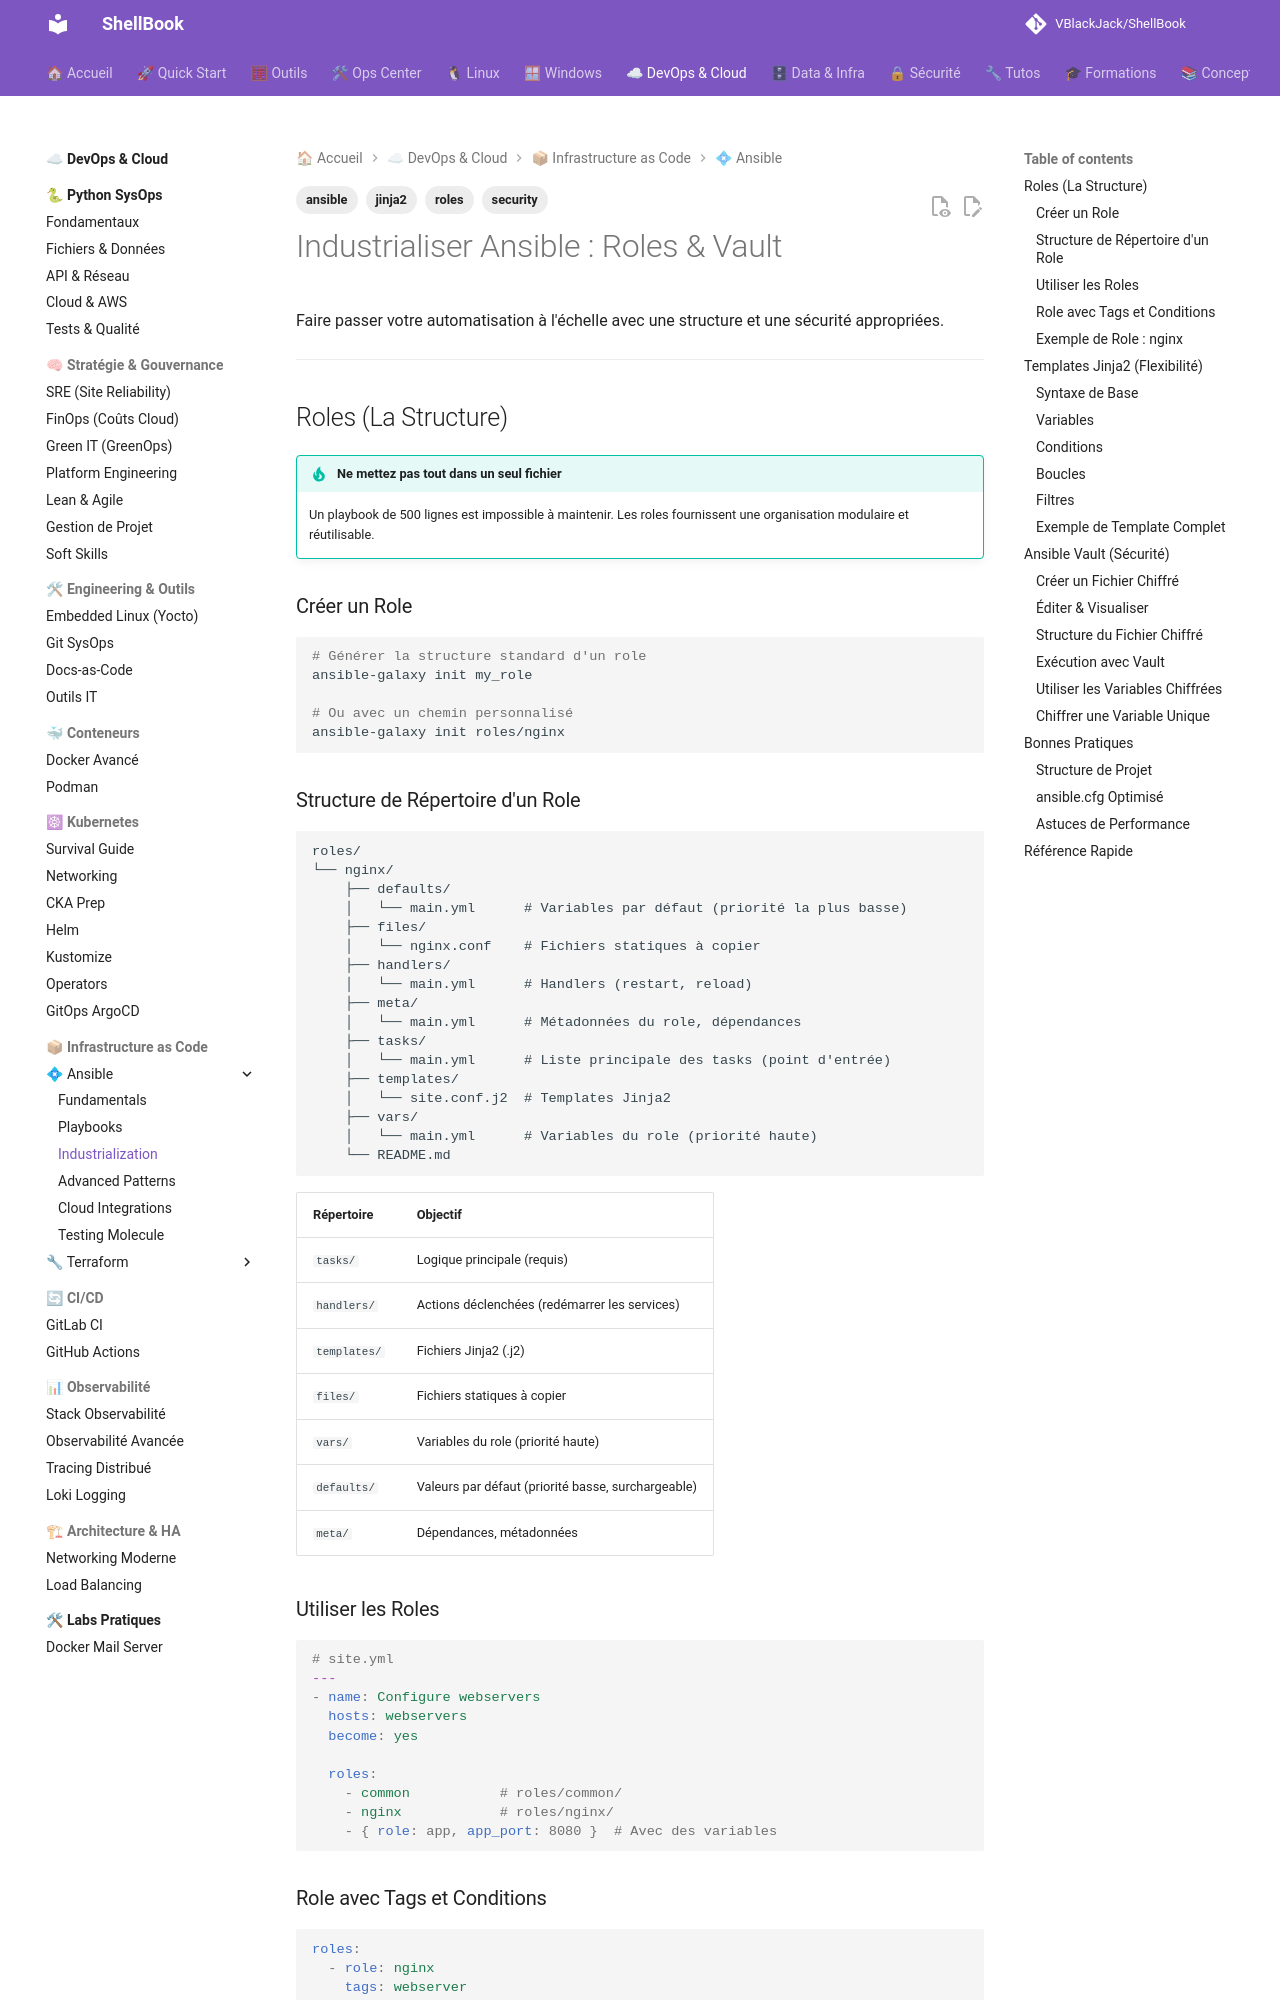

repository: VBlackJack/ShellBook · page: devops/ansible/industrialization/index.html · generator: mkdocs

---
tags:
  - ansible
  - security
  - jinja2
  - roles
---

# Industrialiser Ansible : Roles & Vault

Faire passer votre automatisation à l'échelle avec une structure et une sécurité appropriées.

---

## Roles (La Structure)

!!! tip "Ne mettez pas tout dans un seul fichier"
    Un playbook de 500 lignes est impossible à maintenir. Les roles fournissent une organisation modulaire et réutilisable.

### Créer un Role

```bash
# Générer la structure standard d'un role
ansible-galaxy init my_role

# Ou avec un chemin personnalisé
ansible-galaxy init roles/nginx
```

### Structure de Répertoire d'un Role

```text
roles/
└── nginx/
    ├── defaults/
    │   └── main.yml      # Variables par défaut (priorité la plus basse)
    ├── files/
    │   └── nginx.conf    # Fichiers statiques à copier
    ├── handlers/
    │   └── main.yml      # Handlers (restart, reload)
    ├── meta/
    │   └── main.yml      # Métadonnées du role, dépendances
    ├── tasks/
    │   └── main.yml      # Liste principale des tasks (point d'entrée)
    ├── templates/
    │   └── site.conf.j2  # Templates Jinja2
    ├── vars/
    │   └── main.yml      # Variables du role (priorité haute)
    └── README.md
```

| Répertoire | Objectif |
|-----------|---------|
| `tasks/` | Logique principale (requis) |
| `handlers/` | Actions déclenchées (redémarrer les services) |
| `templates/` | Fichiers Jinja2 (.j2) |
| `files/` | Fichiers statiques à copier |
| `vars/` | Variables du role (priorité haute) |
| `defaults/` | Valeurs par défaut (priorité basse, surchargeable) |
| `meta/` | Dépendances, métadonnées |

### Utiliser les Roles

```yaml
# site.yml
---
- name: Configure webservers
  hosts: webservers
  become: yes

  roles:
    - common           # roles/common/
    - nginx            # roles/nginx/
    - { role: app, app_port: 8080 }  # Avec des variables
```
